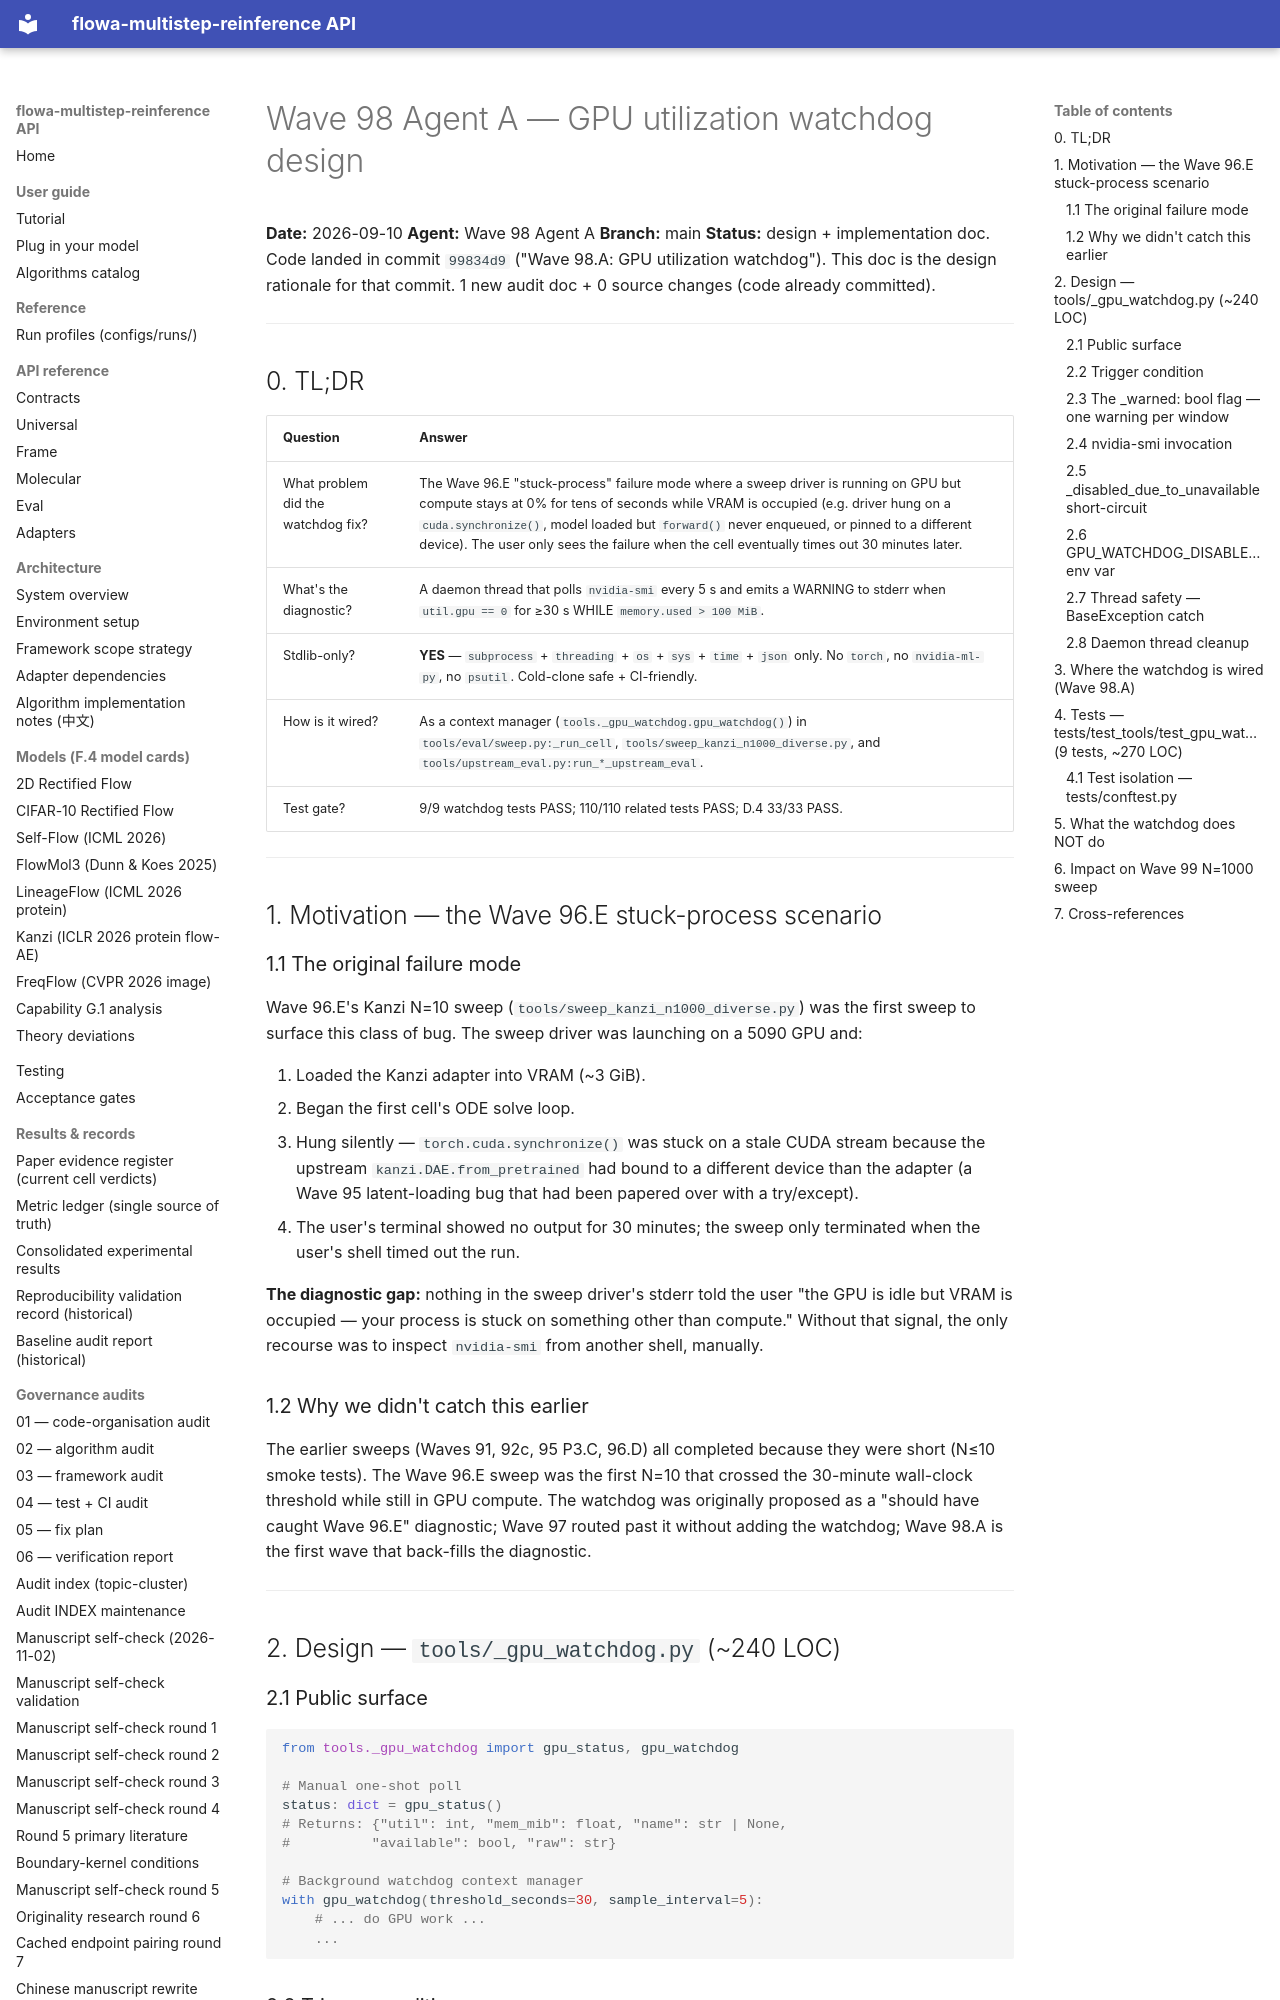

repository: silverenternal/flowa-multistep-reinference · page: audit/wave98-gpu-watchdog-design/index.html · generator: mkdocs

# Wave 98 Agent A — GPU utilization watchdog design

**Date:** 2026-09-10
**Agent:** Wave 98 Agent A
**Branch:** main
**Status:** design + implementation doc. Code landed in commit `99834d9`
("Wave 98.A: GPU utilization watchdog"). This doc is the design rationale
for that commit. 1 new audit doc + 0 source changes (code already
committed).

---

## 0. TL;DR

| Question | Answer |
|---|---|
| What problem did the watchdog fix? | The Wave 96.E "stuck-process" failure mode where a sweep driver is running on GPU but compute stays at 0% for tens of seconds while VRAM is occupied (e.g. driver hung on a `cuda.synchronize()`, model loaded but `forward()` never enqueued, or pinned to a different device). The user only sees the failure when the cell eventually times out 30 minutes later. |
| What's the diagnostic? | A daemon thread that polls `nvidia-smi` every 5 s and emits a WARNING to stderr when `util.gpu == 0` for ≥30 s WHILE `memory.used > 100 MiB`. |
| Stdlib-only? | **YES** — `subprocess` + `threading` + `os` + `sys` + `time` + `json` only. No `torch`, no `nvidia-ml-py`, no `psutil`. Cold-clone safe + CI-friendly. |
| How is it wired? | As a context manager (`tools._gpu_watchdog.gpu_watchdog()`) in `tools/eval/sweep.py:_run_cell`, `tools/sweep_kanzi_n1000_diverse.py`, and `tools/upstream_eval.py:run_*_upstream_eval`. |
| Test gate? | 9/9 watchdog tests PASS; 110/110 related tests PASS; D.4 33/33 PASS. |

---

## 1. Motivation — the Wave 96.E stuck-process scenario

### 1.1 The original failure mode

Wave 96.E's Kanzi N=10 sweep (`tools/sweep_kanzi_n1000_diverse.py`) was
the first sweep to surface this class of bug. The sweep driver was
launching on a 5090 GPU and:

1. Loaded the Kanzi adapter into VRAM (~3 GiB).
2. Began the first cell's ODE solve loop.
3. Hung silently — `torch.cuda.synchronize()` was stuck on a stale CUDA
   stream because the upstream `kanzi.DAE.from_pretrained` had bound to
   a different device than the adapter (a Wave 95 latent-loading bug
   that had been papered over with a try/except).
4. The user's terminal showed no output for 30 minutes; the sweep only
   terminated when the user's shell timed out the run.

**The diagnostic gap:** nothing in the sweep driver's stderr told the
user "the GPU is idle but VRAM is occupied — your process is stuck on
something other than compute." Without that signal, the only recourse
was to inspect `nvidia-smi` from another shell, manually.

### 1.2 Why we didn't catch this earlier

The earlier sweeps (Waves 91, 92c, 95 P3.C, 96.D) all completed
because they were short (N≤10 smoke tests). The Wave 96.E sweep was
the first N=10 that crossed the 30-minute wall-clock threshold while
still in GPU compute. The watchdog was originally proposed as a
"should have caught Wave 96.E" diagnostic; Wave 97 routed past it
without adding the watchdog; Wave 98.A is the first wave that
back-fills the diagnostic.

---

## 2. Design — `tools/_gpu_watchdog.py` (~240 LOC)

### 2.1 Public surface

```python
from tools._gpu_watchdog import gpu_status, gpu_watchdog

# Manual one-shot poll
status: dict = gpu_status()
# Returns: {"util": int, "mem_mib": float, "name": str | None,
#          "available": bool, "raw": str}

# Background watchdog context manager
with gpu_watchdog(threshold_seconds=30, sample_interval=5):
    # ... do GPU work ...
    ...
```
